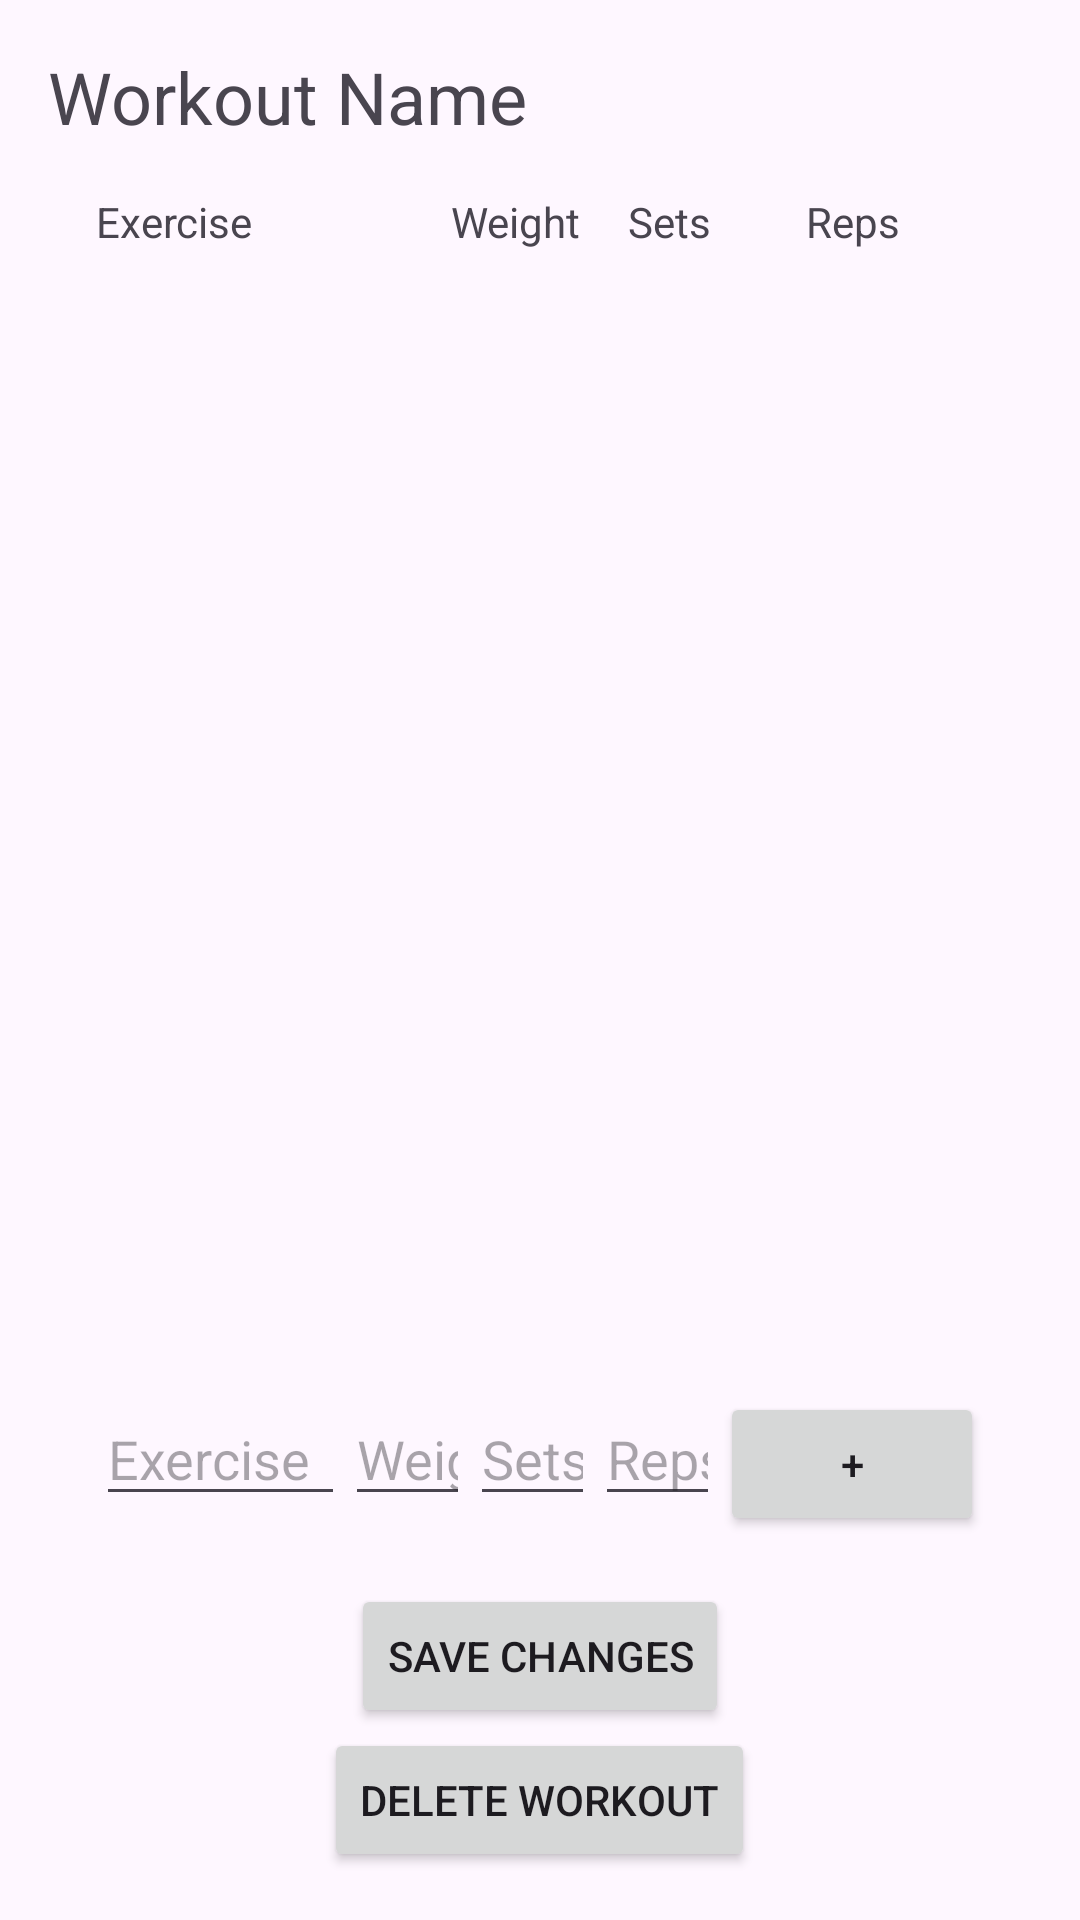

This screen was rendered from an Android layout file. Write that file and the resources it references.
<!-- AndroidManifest.xml: application theme Theme.LeachPeach -->
<!-- res/layout/workout_detail_fragment.xml -->
<?xml version="1.0" encoding="utf-8"?>
<LinearLayout xmlns:android="http://schemas.android.com/apk/res/android"
    android:layout_width="match_parent"
    android:layout_height="match_parent"
    android:orientation="vertical"
    android:padding="16dp">

    <TextView
        android:id="@+id/workout_name"
        android:layout_width="match_parent"
        android:layout_height="wrap_content"
        android:textSize="24sp"
        android:text="Workout Name" />

    
    <LinearLayout
        android:layout_width="match_parent"
        android:layout_height="wrap_content"
        android:orientation="horizontal"
        android:padding="16dp">

        <TextView
            android:layout_width="0dp"
            android:layout_height="wrap_content"
            android:layout_weight="2"
            android:text="Exercise" />

        <TextView
            android:layout_width="0dp"
            android:layout_height="wrap_content"
            android:layout_weight="1"
            android:text="Weight" />

        <TextView
            android:layout_width="0dp"
            android:layout_height="wrap_content"
            android:layout_weight="1"
            android:text="Sets" />

        <TextView
            android:layout_width="0dp"
            android:layout_height="wrap_content"
            android:layout_weight="1"
            android:text="Reps" />


    </LinearLayout>



    <androidx.recyclerview.widget.RecyclerView
        android:id="@+id/recycler_view_exercises"
        android:layout_width="match_parent"
        android:layout_height="0dp"
        android:layout_weight="1"
        android:scrollbars="vertical" />

    <LinearLayout
        android:layout_width="match_parent"
        android:layout_height="wrap_content"
        android:orientation="horizontal"
        android:padding="16dp">

        <EditText
            android:id="@+id/new_exercise_name"
            android:layout_width="0dp"
            android:layout_height="wrap_content"
            android:layout_weight="2"
            android:hint="Exercise" />

        <EditText
            android:id="@+id/new_exercise_weight"
            android:layout_width="0dp"
            android:layout_height="wrap_content"
            android:layout_weight="1"
            android:hint="Weight"
            android:inputType="number" />

        <EditText
            android:id="@+id/new_exercise_sets"
            android:layout_width="0dp"
            android:layout_height="wrap_content"
            android:layout_weight="1"
            android:hint="Sets"
            android:inputType="number" />

        <EditText
            android:id="@+id/new_exercise_reps"
            android:layout_width="0dp"
            android:layout_height="wrap_content"
            android:layout_weight="1"
            android:hint="Reps"
            android:inputType="number" />

        <Button
            android:id="@+id/add_exercise_button"
            android:layout_width="wrap_content"
            android:layout_height="wrap_content"
            android:text="+" />
    </LinearLayout>

    <Button
        android:id="@+id/save_changes_button"
        android:layout_width="wrap_content"
        android:layout_height="wrap_content"
        android:text="Save Changes"
        android:layout_gravity="center_horizontal" />

    <Button
        android:id="@+id/delete_workout_button"
        android:layout_width="wrap_content"
        android:layout_height="wrap_content"
        android:text="@string/delete_workout"
        android:layout_gravity="center_horizontal" />


</LinearLayout>
<!-- resources referenced by this layout -->
<resources>
  <string name="delete_workout">Delete Workout</string>
  <style name="Theme.LeachPeach" parent="Base.Theme.LeachPeach" />
  <style name="Base.Theme.LeachPeach" parent="Theme.Material3.DayNight.NoActionBar">
          
          <item name="colorPrimary">@color/peach_pink</item>
          <item name="colorPrimaryVariant">@color/peach_pink</item>
          <item name="colorOnPrimary">@color/white</item>
  
          <item name="colorSecondary">@color/green_int5</item>
          <item name="colorSecondaryVariant">@color/green_int3</item>
          <item name="colorOnSecondary">@color/white</item>
  
          <item name="android:statusBarColor">?attr/colorPrimaryVariant</item>
      </style>
  <color name="peach_pink">#FF8590</color>
  <color name="white">#FFFFFFFF</color>
  <color name="green_int5">#2EB62C</color>
  <color name="green_int3">#83D475</color>
</resources>
